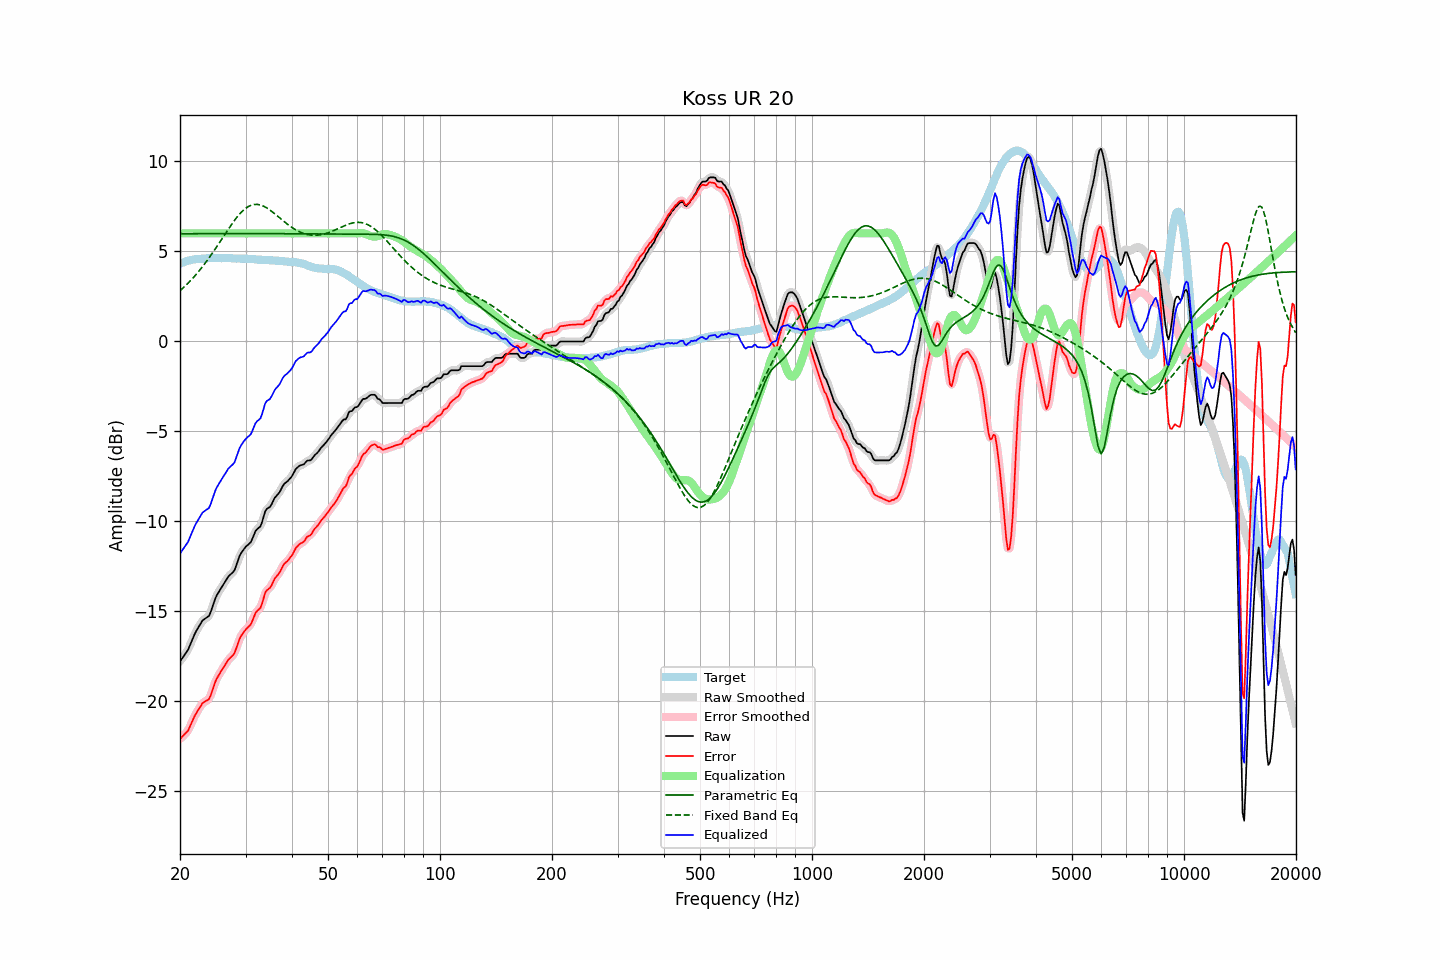

The data file committed next to this chart (first rows):
frequency, raw, error, smoothed, error_smoothed, equalization, parametric_eq, fixed_band_eq, equalized_raw, equalized_smoothed, target
20.00, -17.79, -22.10, -17.78, -22.09, 6.00, 5.98, 2.81, -11.79, -11.78, 4.31
20.20, -17.66, -22.01, -17.67, -22.02, 6.00, 5.98, 2.89, -11.66, -11.67, 4.35
20.40, -17.54, -21.92, -17.55, -21.94, 6.00, 5.98, 2.97, -11.54, -11.55, 4.38
20.61, -17.41, -21.83, -17.42, -21.84, 6.00, 5.98, 3.05, -11.41, -11.42, 4.41
20.81, -17.28, -21.73, -17.28, -21.74, 6.00, 5.98, 3.14, -11.28, -11.28, 4.45
21.02, -17.15, -21.64, -17.13, -21.61, 6.00, 5.98, 3.23, -11.15, -11.13, 4.49
21.23, -16.94, -21.44, -16.94, -21.45, 6.00, 5.98, 3.32, -10.94, -10.94, 4.50
21.44, -16.73, -21.25, -16.73, -21.25, 6.00, 5.98, 3.42, -10.73, -10.73, 4.52
21.66, -16.51, -21.05, -16.51, -21.05, 6.00, 5.98, 3.51, -10.51, -10.51, 4.54
21.87, -16.30, -20.85, -16.31, -20.86, 6.00, 5.98, 3.61, -10.30, -10.31, 4.55
22.09, -16.12, -20.69, -16.12, -20.69, 6.00, 5.98, 3.71, -10.12, -10.12, 4.57
22.31, -15.97, -20.54, -15.96, -20.54, 6.00, 5.98, 3.82, -9.97, -9.96, 4.57
22.54, -15.82, -20.40, -15.81, -20.39, 6.00, 5.98, 3.93, -9.82, -9.81, 4.58
22.76, -15.67, -20.26, -15.67, -20.25, 6.00, 5.98, 4.04, -9.67, -9.67, 4.59
22.99, -15.52, -20.11, -15.54, -20.13, 6.00, 5.98, 4.15, -9.52, -9.54, 4.59
23.22, -15.45, -20.05, -15.45, -20.05, 6.00, 5.98, 4.27, -9.45, -9.45, 4.60
23.45, -15.39, -20.00, -15.40, -20.00, 6.00, 5.98, 4.38, -9.39, -9.40, 4.61
23.69, -15.33, -19.95, -15.34, -19.96, 6.00, 5.98, 4.51, -9.33, -9.34, 4.61
23.92, -15.27, -19.89, -15.23, -19.86, 6.00, 5.98, 4.63, -9.27, -9.23, 4.62
24.16, -15.07, -19.70, -15.06, -19.69, 6.00, 5.98, 4.76, -9.07, -9.06, 4.63
24.40, -14.81, -19.45, -14.82, -19.45, 6.00, 5.98, 4.88, -8.81, -8.82, 4.64
24.65, -14.55, -19.18, -14.55, -19.18, 6.00, 5.98, 5.01, -8.55, -8.55, 4.63
24.89, -14.29, -18.92, -14.31, -18.94, 6.00, 5.98, 5.15, -8.29, -8.31, 4.63
25.14, -14.10, -18.73, -14.11, -18.74, 6.00, 5.98, 5.28, -8.10, -8.11, 4.63
25.39, -13.95, -18.58, -13.94, -18.57, 6.00, 5.98, 5.41, -7.95, -7.94, 4.63
25.65, -13.80, -18.43, -13.80, -18.42, 6.00, 5.98, 5.55, -7.80, -7.80, 4.63
25.91, -13.65, -18.27, -13.65, -18.28, 6.00, 5.98, 5.69, -7.65, -7.65, 4.62
26.16, -13.51, -18.13, -13.51, -18.13, 6.00, 5.98, 5.82, -7.51, -7.51, 4.63
26.43, -13.37, -18.00, -13.36, -17.99, 6.00, 5.98, 5.96, -7.37, -7.36, 4.62
26.69, -13.23, -17.85, -13.22, -17.85, 6.00, 5.98, 6.09, -7.23, -7.22, 4.62
26.96, -13.08, -17.70, -13.10, -17.72, 6.00, 5.98, 6.23, -7.08, -7.10, 4.62
27.23, -12.99, -17.61, -13.00, -17.62, 6.00, 5.99, 6.36, -6.99, -7.00, 4.62
27.50, -12.91, -17.53, -12.92, -17.53, 6.00, 5.99, 6.49, -6.91, -6.92, 4.62
27.77, -12.83, -17.44, -12.82, -17.43, 6.00, 5.99, 6.61, -6.83, -6.82, 4.61
28.05, -12.71, -17.31, -12.67, -17.28, 6.00, 5.99, 6.74, -6.71, -6.67, 4.61
28.33, -12.46, -17.05, -12.46, -17.06, 6.00, 5.99, 6.85, -6.46, -6.46, 4.59
28.62, -12.20, -16.81, -12.21, -16.81, 6.00, 5.99, 6.96, -6.20, -6.21, 4.60
28.90, -11.95, -16.55, -11.97, -16.57, 6.00, 5.99, 7.06, -5.95, -5.97, 4.60
29.19, -11.78, -16.37, -11.78, -16.38, 6.00, 5.99, 7.16, -5.78, -5.78, 4.59
29.48, -11.65, -16.25, -11.64, -16.23, 6.00, 5.99, 7.25, -5.65, -5.64, 4.60
29.78, -11.52, -16.12, -11.52, -16.12, 6.00, 5.99, 7.33, -5.52, -5.52, 4.60
30.08, -11.41, -16.01, -11.42, -16.01, 6.00, 5.99, 7.40, -5.41, -5.42, 4.59
30.38, -11.33, -15.91, -11.34, -15.92, 6.00, 5.99, 7.46, -5.33, -5.34, 4.58
30.68, -11.25, -15.83, -11.26, -15.83, 6.00, 5.99, 7.51, -5.25, -5.26, 4.58
30.99, -11.17, -15.74, -11.14, -15.71, 6.00, 5.99, 7.56, -5.17, -5.14, 4.57
31.30, -10.97, -15.54, -10.96, -15.53, 6.00, 5.99, 7.58, -4.97, -4.96, 4.57
31.61, -10.75, -15.31, -10.76, -15.32, 6.00, 5.99, 7.60, -4.75, -4.76, 4.56
31.93, -10.54, -15.09, -10.57, -15.12, 6.00, 5.99, 7.61, -4.54, -4.57, 4.55
32.24, -10.44, -14.98, -10.45, -15.00, 6.00, 5.99, 7.61, -4.44, -4.45, 4.54
32.57, -10.36, -14.90, -10.37, -14.90, 6.00, 5.99, 7.60, -4.36, -4.37, 4.54
32.89, -10.29, -14.82, -10.24, -14.78, 6.00, 5.99, 7.58, -4.29, -4.24, 4.53
33.22, -10.06, -14.59, -10.03, -14.56, 6.00, 5.99, 7.55, -4.06, -4.03, 4.53
33.55, -9.76, -14.29, -9.76, -14.29, 6.00, 5.99, 7.51, -3.76, -3.76, 4.53
33.89, -9.45, -13.98, -9.50, -14.03, 6.00, 5.99, 7.46, -3.45, -3.50, 4.53
34.23, -9.31, -13.83, -9.34, -13.86, 6.00, 5.99, 7.41, -3.31, -3.34, 4.52
34.57, -9.26, -13.77, -9.24, -13.76, 6.00, 5.98, 7.36, -3.26, -3.24, 4.51
34.92, -9.20, -13.71, -9.17, -13.68, 6.00, 5.98, 7.29, -3.20, -3.17, 4.51
35.27, -9.05, -13.55, -9.04, -13.54, 6.00, 5.98, 7.23, -3.05, -3.04, 4.50
35.62, -8.87, -13.36, -8.88, -13.37, 6.00, 5.98, 7.16, -2.87, -2.88, 4.49
35.97, -8.69, -13.17, -8.72, -13.20, 6.00, 5.98, 7.08, -2.69, -2.72, 4.49
... 635 more rows
